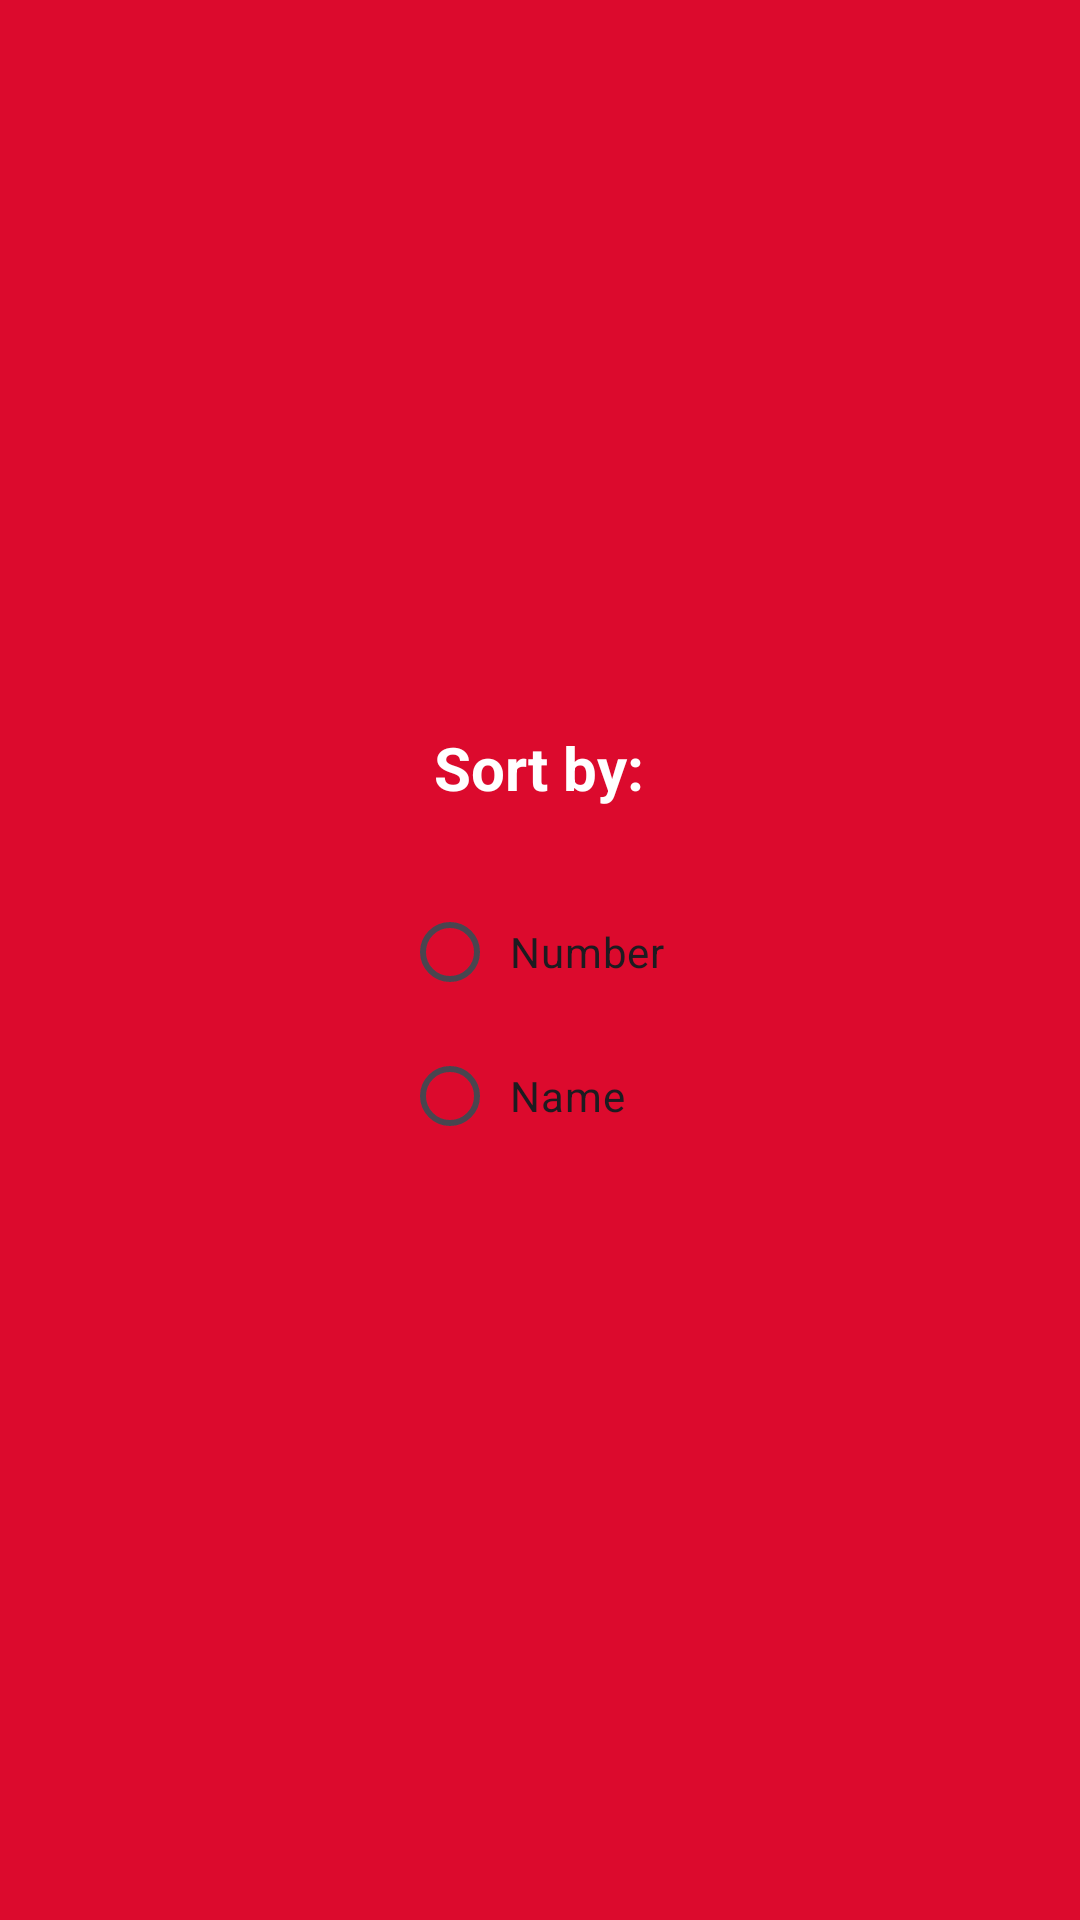

This screen was rendered from an Android layout file. Write that file and the resources it references.
<!-- AndroidManifest.xml: application theme Theme.PazaramaFinalProject -->
<!-- res/layout/popup_menu.xml -->
<?xml version="1.0" encoding="utf-8"?>
<LinearLayout xmlns:android="http://schemas.android.com/apk/res/android"
    android:layout_width="wrap_content"
    android:layout_height="wrap_content"
    xmlns:app="http://schemas.android.com/apk/res-auto"
    android:orientation="vertical"
    android:gravity="center"
    android:background="@color/primary"
    android:padding="8dp">
    
    <TextView
        android:layout_width="wrap_content"
        android:layout_height="wrap_content"
        android:text="Sort by:"
        android:textSize="20sp"
        android:textStyle="bold"
        android:textColor="@color/white"
        android:layout_marginBottom="16dp"/>

    <RadioGroup
        android:id="@+id/popupSortRadioGroup"
        android:layout_width="wrap_content"
        android:layout_height="wrap_content"
        android:background="@drawable/round_button"
        android:padding="8dp">
        <androidx.appcompat.widget.AppCompatRadioButton
            android:id="@+id/popupSortNumber"
            android:layout_width="wrap_content"
            android:layout_height="wrap_content"
            android:text="Number"
            android:padding="4dp"
            android:layout_marginLeft="8dp"
            android:layout_marginRight="8dp" />

        <androidx.appcompat.widget.AppCompatRadioButton
            android:id="@+id/popupSortName"
            android:layout_width="wrap_content"
            android:layout_height="wrap_content"
            android:text="Name"
            android:padding="4dp"
            android:layout_marginLeft="8dp"
            android:layout_marginRight="8dp" />
    </RadioGroup>
</LinearLayout>
<!-- resources referenced by this layout -->
<resources>
  <color name="primary">#FFDC0A2D</color>
  <color name="white">#FFFFFFFF</color>
  <style name="Theme.PazaramaFinalProject" parent="Base.Theme.PazaramaFinalProject" />
  <style name="Base.Theme.PazaramaFinalProject" parent="Theme.Material3.DayNight.NoActionBar">
          
          
          <item name="android:textColor">@color/black</item>
  
          <item name="android:statusBarColor">@color/primary</item>
          <item name="android:navigationBarColor">@color/primary</item><item name="windowNoTitle">true</item>
  
      </style>
  <color name="black">#FF000000</color>
</resources>
